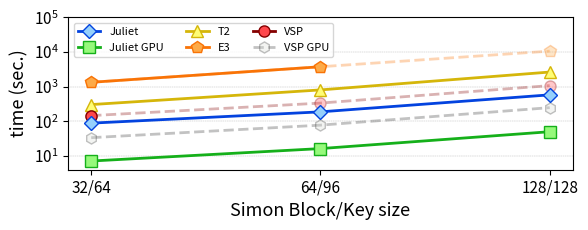

The matplotlib source for this figure:
import numpy as np
import matplotlib.pyplot as plt

mydpi = 300
pltsize = (6, 2.4)

julietgpu = [ 7.13, 16.3, 50 ]
juliet = [ 88.4, 187.3, 579.8 ]
e3 = [ 1334.29, 3751, None ]
e3_extrap = [ 1334.29, 3751, 10598.4 ]
t2 = [ 303.639, 804.728, 2637.153 ]
vsp = [ 145.72, None, None ]
vsp_extrap = [ 145.72, 335.19, 1072.4992 ]
vsp_gpu_extrap = [ 33.64, 77.4, 247.7 ]


N = len(juliet)
index = np.arange(N)  # the x locations for the groups

fig, ax = plt.subplots(figsize=pltsize)

e3_extrap_trend = ax.plot(index, e3_extrap, linestyle='dashed', color='xkcd:orange', markerfacecolor='xkcd:light orange', marker='p', linewidth=2, markersize=9, alpha=0.3)
e3_trend = ax.plot(index, e3, linestyle='solid', color='xkcd:orange', markerfacecolor='xkcd:light orange', marker='p', linewidth=2, markersize=9)
t2_trend = ax.plot(index, t2, linestyle='solid', color='xkcd:dark yellow', markerfacecolor='xkcd:butter yellow', marker='^', linewidth=2, markersize=9)
vsp_extrap_trend = ax.plot(index, vsp_extrap, linestyle='dashed', color='xkcd:dark red', markerfacecolor='xkcd:light red', marker='o', linewidth=2, markersize=8, alpha=0.3)
vsp_trend = ax.plot(index, vsp, linestyle='solid', color='xkcd:dark red', markerfacecolor='xkcd:light red', marker='o', linewidth=2, markersize=8)
vsp_gpu_trend = ax.plot(index, vsp_gpu_extrap, linestyle='dashed', color='xkcd:dark grey', markerfacecolor='xkcd:light grey', marker='h', linewidth=2, markersize=8, alpha=0.3)
juliet_trend = ax.plot(index, juliet, linestyle='solid', color='xkcd:blue', markerfacecolor='xkcd:light blue', marker='D', linewidth=2, markersize=7)
juliet_gpu_trend = ax.plot(index, julietgpu, linestyle='solid', color='xkcd:green', markerfacecolor='xkcd:light green', marker='s', linewidth=2, markersize=8)

ax.set_axisbelow(True)
ax.grid(True, axis='y', which="both", linewidth = "0.3", linestyle='--')
ax.set_yscale('log')
ax.set_ylim([4, 100000])
ax.set_yticks([10, 100, 1000, 10000, 100000])
ax.set_ylabel('time (sec.)', fontsize=13)
ax.legend((juliet_trend[0],  juliet_gpu_trend[0], t2_trend[0], e3_trend[0], vsp_trend[0], vsp_gpu_trend[0]), ['Juliet', 'Juliet GPU', 'T2', 'E3', 'VSP', 'VSP GPU'], fontsize=8, ncol=3, loc='upper left')

ax.set_xticks(index)
ax.set_xlabel('Simon Block/Key size', fontsize=13)
ax.set_xticklabels(['32/64', '64/96', '128/128'])

ax.tick_params(axis='both', which='major', labelsize=11)

plt.tight_layout()
plt.savefig('./comparisons.png', dpi=mydpi, bbox_inches='tight', pad_inches=0.03)
